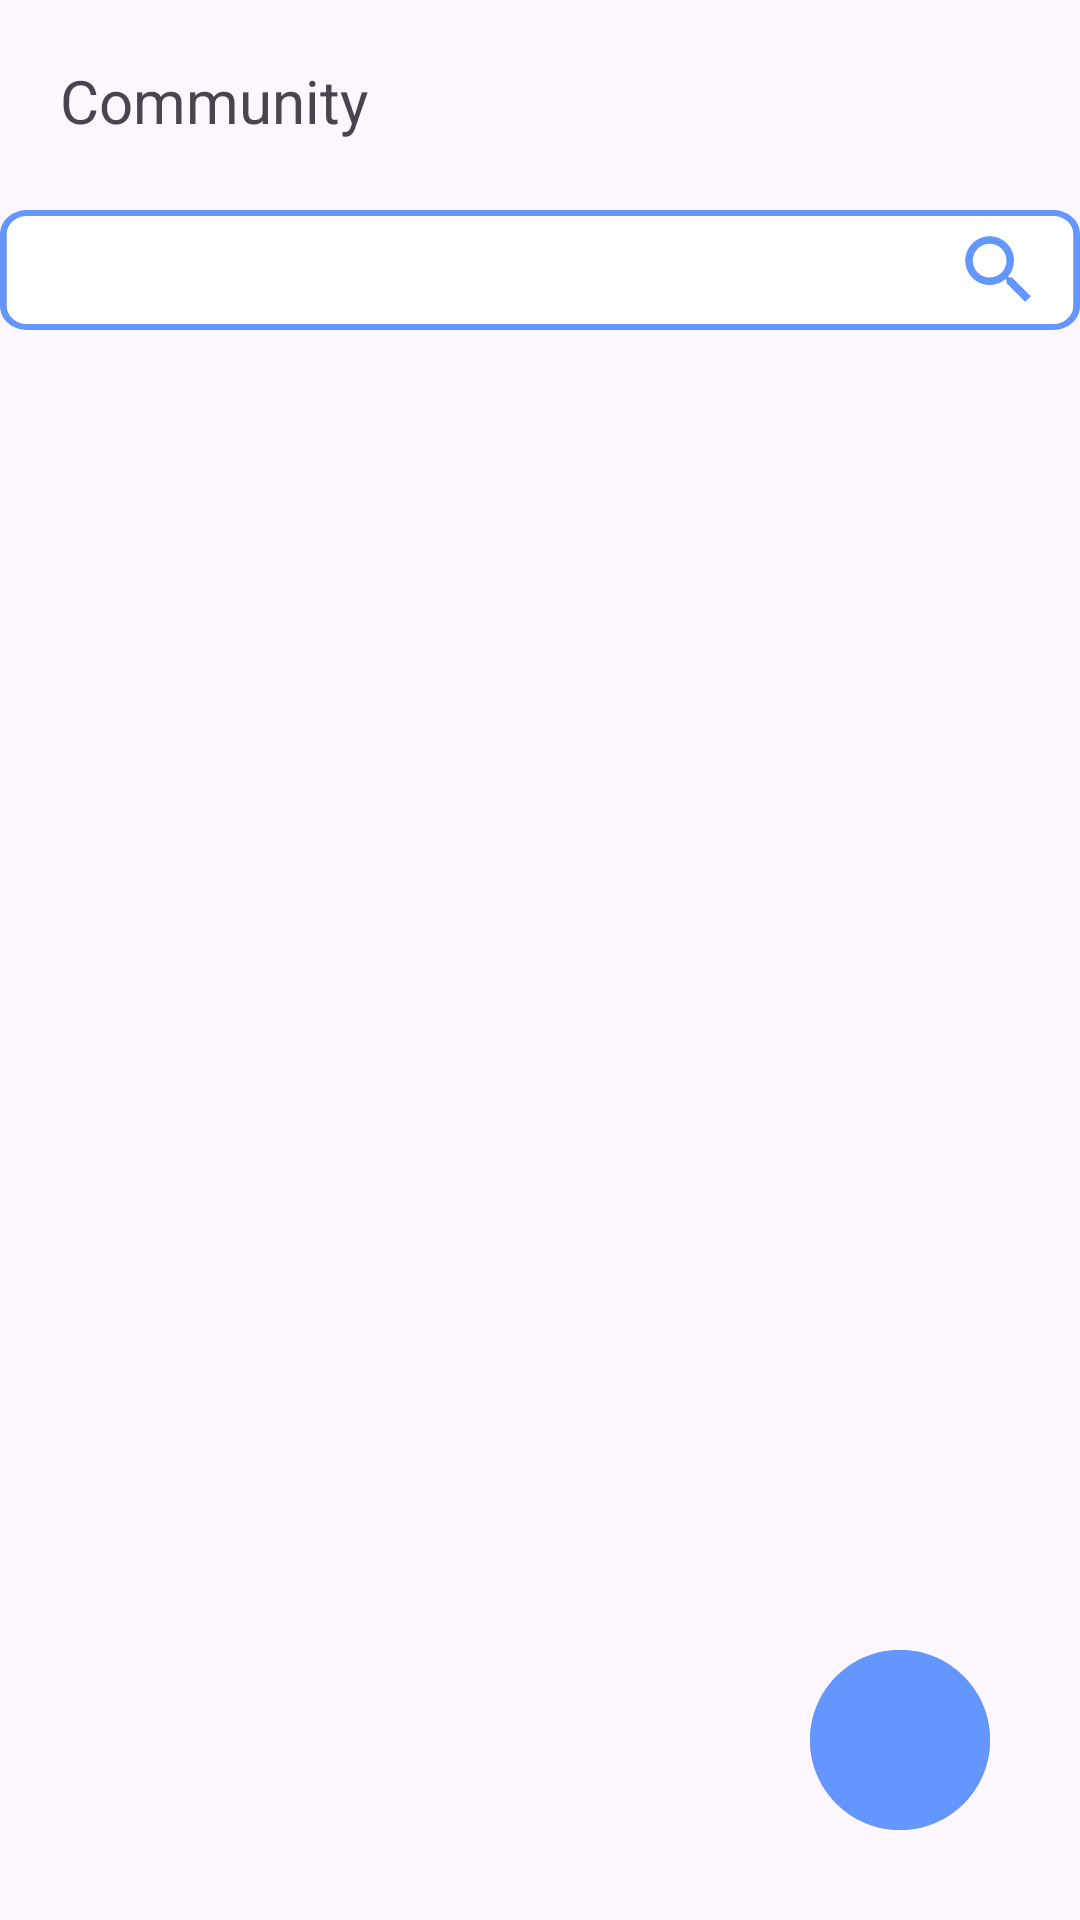

This screen was rendered from an Android layout file. Write that file and the resources it references.
<!-- AndroidManifest.xml: application theme Theme.MyJavaApplication -->
<!-- res/layout/fragment_community.xml -->
<?xml version="1.0" encoding="utf-8"?>
<FrameLayout xmlns:android="http://schemas.android.com/apk/res/android"
    xmlns:tools="http://schemas.android.com/tools"
    android:layout_width="match_parent"
    android:layout_height="match_parent"
    xmlns:app="http://schemas.android.com/apk/res-auto"
    tools:context=".CommunityFragment">

    <androidx.constraintlayout.widget.ConstraintLayout
        android:layout_width="match_parent"
        android:layout_height="match_parent">

        <LinearLayout
            android:layout_width="match_parent"
            android:layout_height="match_parent"
            android:orientation="vertical">

            <androidx.constraintlayout.widget.ConstraintLayout
                android:layout_width="match_parent"
                android:layout_height="wrap_content">

                <TextView
                    android:id="@+id/communityPageTitle"
                    android:layout_width="match_parent"
                    android:layout_height="30dp"
                    android:layout_marginLeft="20dp"
                    android:layout_marginTop="20dp"
                    android:text="Community"
                    android:textSize="20dp"
                    app:layout_constraintLeft_toLeftOf="parent"
                    app:layout_constraintTop_toTopOf="parent" />

                <View
                    android:id="@+id/communitySearchBox"
                    android:layout_width="360dp"
                    android:layout_height="40dp"
                    android:layout_marginLeft="20dp"
                    android:layout_marginTop="20dp"
                    android:layout_marginRight="20dp"
                    android:background="@drawable/join_write_box"
                    app:layout_constraintLeft_toLeftOf="parent"
                    app:layout_constraintRight_toRightOf="parent"
                    app:layout_constraintTop_toBottomOf="@id/communityPageTitle"
                    />

                <EditText
                    android:id="@+id/communitySearchText"
                    android:layout_width="270dp"
                    android:layout_height="30dp"
                    android:layout_marginLeft="12dp"
                    android:background="@null"
                    android:inputType="text"
                    android:maxLines="1"
                    android:textSize="16dp"
                    android:ellipsize="end"
                    android:textColor="@color/deepblue"
                    app:layout_constraintTop_toTopOf="@id/communitySearchBox"
                    app:layout_constraintBottom_toBottomOf="@id/communitySearchBox"
                    app:layout_constraintLeft_toLeftOf="@id/communitySearchBox" />

                <View
                    android:id="@+id/communitySearchCancelButtton"
                    android:layout_width="20dp"
                    android:layout_height="20dp"
                    android:layout_marginRight="5dp"
                    app:layout_constraintRight_toLeftOf="@id/communitySearchIcon"
                    app:layout_constraintBottom_toBottomOf="@id/communitySearchBox"
                    app:layout_constraintTop_toTopOf="@id/communitySearchBox"
                    android:background="@drawable/cancel_icon"
                    android:visibility="invisible"
                    />

                <View
                    android:id="@+id/communitySearchIcon"
                    android:layout_width="30dp"
                    android:layout_height="30dp"
                    android:background="@drawable/search_icon"
                    android:layout_marginRight="12dp"
                    app:layout_constraintRight_toRightOf="@id/communitySearchBox"
                    app:layout_constraintBottom_toBottomOf="@id/communitySearchBox"
                    app:layout_constraintTop_toTopOf="@id/communitySearchBox"
                    />

                <View
                    android:layout_width="match_parent"
                    android:layout_height="20dp"
                    app:layout_constraintTop_toBottomOf="@id/communitySearchBox"
                    />


            </androidx.constraintlayout.widget.ConstraintLayout>

            <androidx.recyclerview.widget.RecyclerView
                android:id="@+id/communityRecyclerView"
                android:layout_width="match_parent"
                android:layout_height="0dp"
                android:layout_weight="1"
                android:layout_marginLeft="5dp"
                android:layout_marginRight="5dp"
                />

        </LinearLayout>

        <View
            android:id="@+id/communityCreateView"
            android:layout_width="60dp"
            android:layout_height="60dp"
            android:background="@drawable/myprofile_circle"
            android:backgroundTint="@color/skyblue"
            app:layout_constraintBottom_toBottomOf="parent"
            app:layout_constraintRight_toRightOf="parent"
            android:layout_marginBottom="30dp"
            android:layout_marginRight="30dp"
            />

        <View
            android:layout_width="30dp"
            android:layout_height="30dp"
            android:background="@drawable/create_icon"
            app:layout_constraintLeft_toLeftOf="@id/communityCreateView"
            app:layout_constraintRight_toRightOf="@id/communityCreateView"
            app:layout_constraintTop_toTopOf="@id/communityCreateView"
            app:layout_constraintBottom_toBottomOf="@id/communityCreateView"/>


    </androidx.constraintlayout.widget.ConstraintLayout>





</FrameLayout>
<!-- resources referenced by this layout -->
<resources>
  <color name="deepblue">#081F5C</color>
  <color name="skyblue">#6496FF</color>
  <!-- drawable cancel_icon (drawable) -->
  <vector android:height="24dp" android:tint="@color/skyblue"
      android:viewportHeight="24" android:viewportWidth="24"
      android:width="24dp" xmlns:android="http://schemas.android.com/apk/res/android">
      <path android:fillColor="@android:color/white" android:pathData="M12,2C6.47,2 2,6.47 2,12s4.47,10 10,10 10,-4.47 10,-10S17.53,2 12,2zM17,15.59L15.59,17 12,13.41 8.41,17 7,15.59 10.59,12 7,8.41 8.41,7 12,10.59 15.59,7 17,8.41 13.41,12 17,15.59z"/>
  </vector>
  <!-- drawable join_write_box (drawable) -->
  <?xml version="1.0" encoding="utf-8"?>
  <vector
      xmlns:android="http://schemas.android.com/apk/res/android"
      xmlns:aapt="http://schemas.android.com/aapt"
      android:width="400dp"
      android:height="50dp"
      android:viewportWidth="400"
      android:viewportHeight="50"
      >
      <group>
          <clip-path
              android:pathData="M10 0H390C395.523 0 400 4.47715 400 10V40C400 45.5228 395.523 50 390 50H10C4.47715 50 0 45.5228 0 40V10C0 4.47715 4.47715 0 10 0Z"
              />
          <path
              android:pathData="M0 0V50H400V0"
              android:fillColor="@color/white"
              />
          <path
              android:pathData="M10 0H390C395.523 0 400 4.47715 400 10V40C400 45.5228 395.523 50 390 50H10C4.47715 50 0 45.5228 0 40V10C0 4.47715 4.47715 0 10 0Z"
              android:strokeWidth="5"
              android:strokeColor="@color/skyblue"
              />
      </group>
  </vector>
  <!-- drawable myprofile_circle (drawable) -->
  <?xml version="1.0" encoding="utf-8"?>
  <vector
      xmlns:android="http://schemas.android.com/apk/res/android"
      xmlns:aapt="http://schemas.android.com/aapt"
      android:width="50dp"
      android:height="50dp"
      android:viewportWidth="50"
      android:viewportHeight="50"
      >
      <group>
          <clip-path
              android:pathData="M50 25C50 38.8071 38.8071 50 25 50C11.1929 50 0 38.8071 0 25C0 11.1929 11.1929 0 25 0C38.8071 0 50 11.1929 50 25Z"
              />
          <path
              android:pathData="M0 0V50H50V0"
              android:fillColor="#FFFFFF"
              />
          <path
              android:pathData="M50 25C50 38.8071 38.8071 50 25 50C11.1929 50 0 38.8071 0 25C0 11.1929 11.1929 0 25 0C38.8071 0 50 11.1929 50 25Z"
              android:strokeWidth="4"
              android:strokeColor="@color/deepblue"
              />
      </group>
  </vector>
  <!-- drawable search_icon (drawable) -->
  <vector android:height="24dp" android:tint="@color/skyblue"
      android:viewportHeight="24" android:viewportWidth="24"
      android:width="24dp" xmlns:android="http://schemas.android.com/apk/res/android">
      <path android:fillColor="@android:color/white" android:pathData="M15.5,14h-0.79l-0.28,-0.27C15.41,12.59 16,11.11 16,9.5 16,5.91 13.09,3 9.5,3S3,5.91 3,9.5 5.91,16 9.5,16c1.61,0 3.09,-0.59 4.23,-1.57l0.27,0.28v0.79l5,4.99L20.49,19l-4.99,-5zM9.5,14C7.01,14 5,11.99 5,9.5S7.01,5 9.5,5 14,7.01 14,9.5 11.99,14 9.5,14z"/>
  </vector>
  <style name="Theme.MyJavaApplication" parent="Base.Theme.MyJavaApplication" />
  <color name="white">#FFFFFFFF</color>
  <style name="Base.Theme.MyJavaApplication" parent="Theme.Material3.DayNight.NoActionBar">
          <item name="windowNoTitle">true</item>
          
          
      </style>
</resources>
